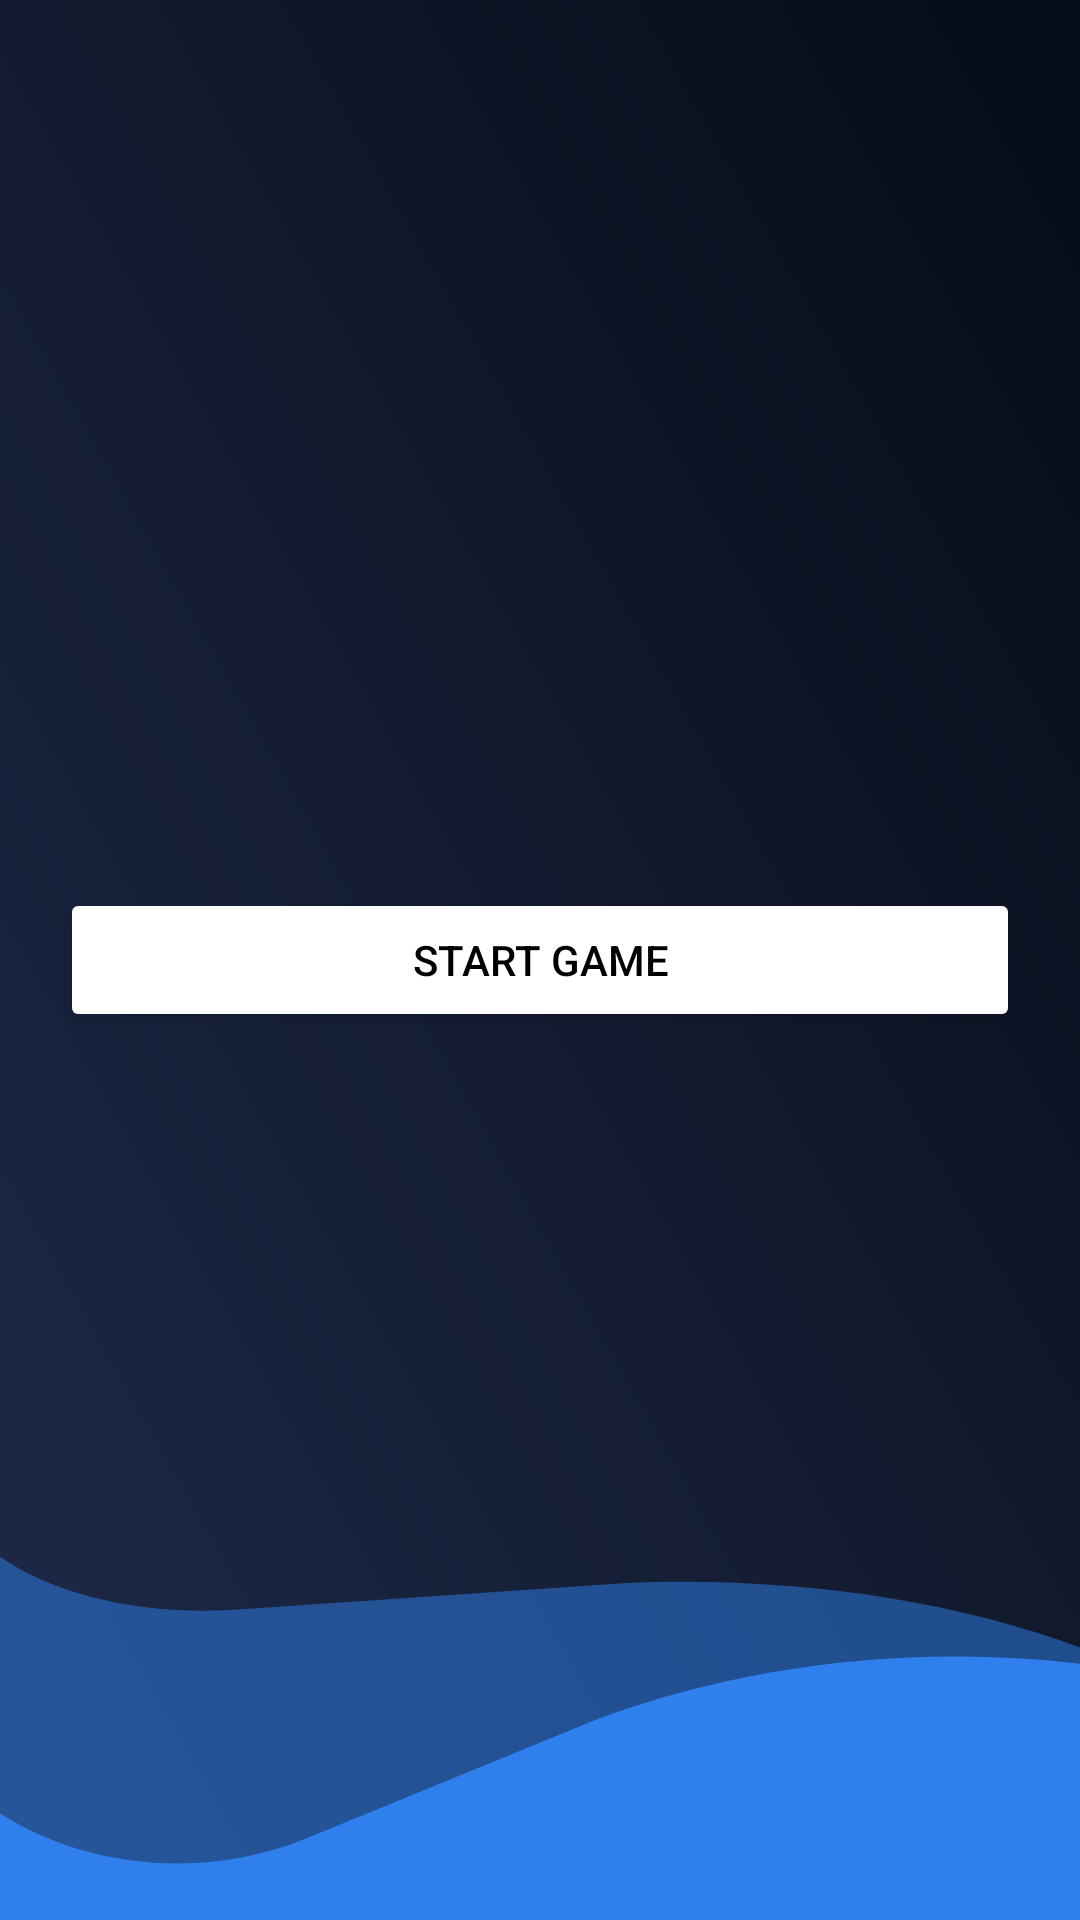

This screen was rendered from an Android layout file. Write that file and the resources it references.
<!-- AndroidManifest.xml: application theme Theme.yudiasmara -->
<!-- res/layout/activity_start_game.xml -->
<?xml version="1.0" encoding="utf-8"?>
<FrameLayout xmlns:android="http://schemas.android.com/apk/res/android"
    xmlns:app="http://schemas.android.com/apk/res-auto"
    xmlns:tools="http://schemas.android.com/tools"
    android:layout_width="match_parent"
    android:layout_height="match_parent"
    android:background="@drawable/etheron"
    tools:context=".StartGame">

    <LinearLayout
        android:layout_height="wrap_content"
        android:layout_width="match_parent"
        android:orientation="vertical"
        android:layout_gravity="center">

        <Button
            android:id="@+id/btn_start_game"
            style="@style/Widget.AppCompat.Button"
            android:layout_marginHorizontal="20dp"
            android:layout_width="match_parent"
            android:layout_height="wrap_content"
            android:text="Start Game"
            android:textColor="@color/black"
            app:backgroundTint="@color/freeColorButton"/>
        
    </LinearLayout>

</FrameLayout>
<!-- resources referenced by this layout -->
<resources>
  <color name="black">#FF000000</color>
  <color name="freeColorButton">#FFFFFFFF</color>
  <!-- drawable etheron (drawable) -->
  <vector xmlns:android="http://schemas.android.com/apk/res/android"
      xmlns:aapt="http://schemas.android.com/aapt"
      android:width="1080dp"
      android:height="2400dp"
      android:viewportWidth="1080"
      android:viewportHeight="2400">
    <group>
      <clip-path
          android:pathData="M0,0h1080v2400h-1080z"/>
      <path
          android:pathData="M0,0h1080v2400h-1080z">
        <aapt:attr name="android:fillColor">
          <gradient 
              android:startX="-1107.5"
              android:startY="-266.5"
              android:endX="684.8"
              android:endY="-1080.8"
              android:type="linear">
            <item android:offset="0" android:color="#FF1D2948"/>
            <item android:offset="0.4" android:color="#FF141D33"/>
            <item android:offset="0.6" android:color="#FF0F1628"/>
            <item android:offset="1" android:color="#FF050A16"/>
          </gradient>
        </aapt:attr>
      </path>
      <path
          android:pathData="M814,2699.1C811.6,2702.1 806.6,2703.3 803.1,2701.8L-464.7,2184.3C-468.3,2182.9 -469.2,2179.3 -466.7,2176.3L-48.8,1681.7C-43.8,1675.8 -32.5,1678.3 -34.7,1684.9L-55.7,1749.2C-105.6,1901.7 38.8,2029.2 241.6,2011.7L627.1,1978.6V1978.6C866.6,1967.2 1086.6,2031.7 1234.6,2156.5L1255.6,2174.2C1256.3,2174.8 1256.3,2175.6 1255.7,2176.4L814,2699.1Z"
          android:fillColor="#2F80ED"
          android:fillAlpha="0.5"/>
      <path
          android:pathData="M1202.9,2633C1202.9,2636.9 1199.7,2640 1195.9,2640L-106.2,2631C-110.1,2630.9 -113.2,2627.8 -113.2,2623.9L-109.7,2129.7C-109.7,2122.2 -99.5,2120 -96.4,2126.8L-79,2164.7C-12.1,2310.8 163.2,2371.6 306.1,2298.2L598.3,2148.3V2148.3C777,2066.6 978.4,2048.7 1168.7,2097.5L1204.7,2106.7C1205.8,2107 1206.6,2108 1206.6,2109.1L1202.9,2633Z"
          android:fillColor="#2F80ED"/>
    </group>
  </vector>
  <style name="Theme.yudiasmara" parent="Base.Theme.yudiasmara" />
  <style name="Base.Theme.yudiasmara" parent="Theme.Material3.DayNight.NoActionBar">
          
          
      </style>
</resources>
